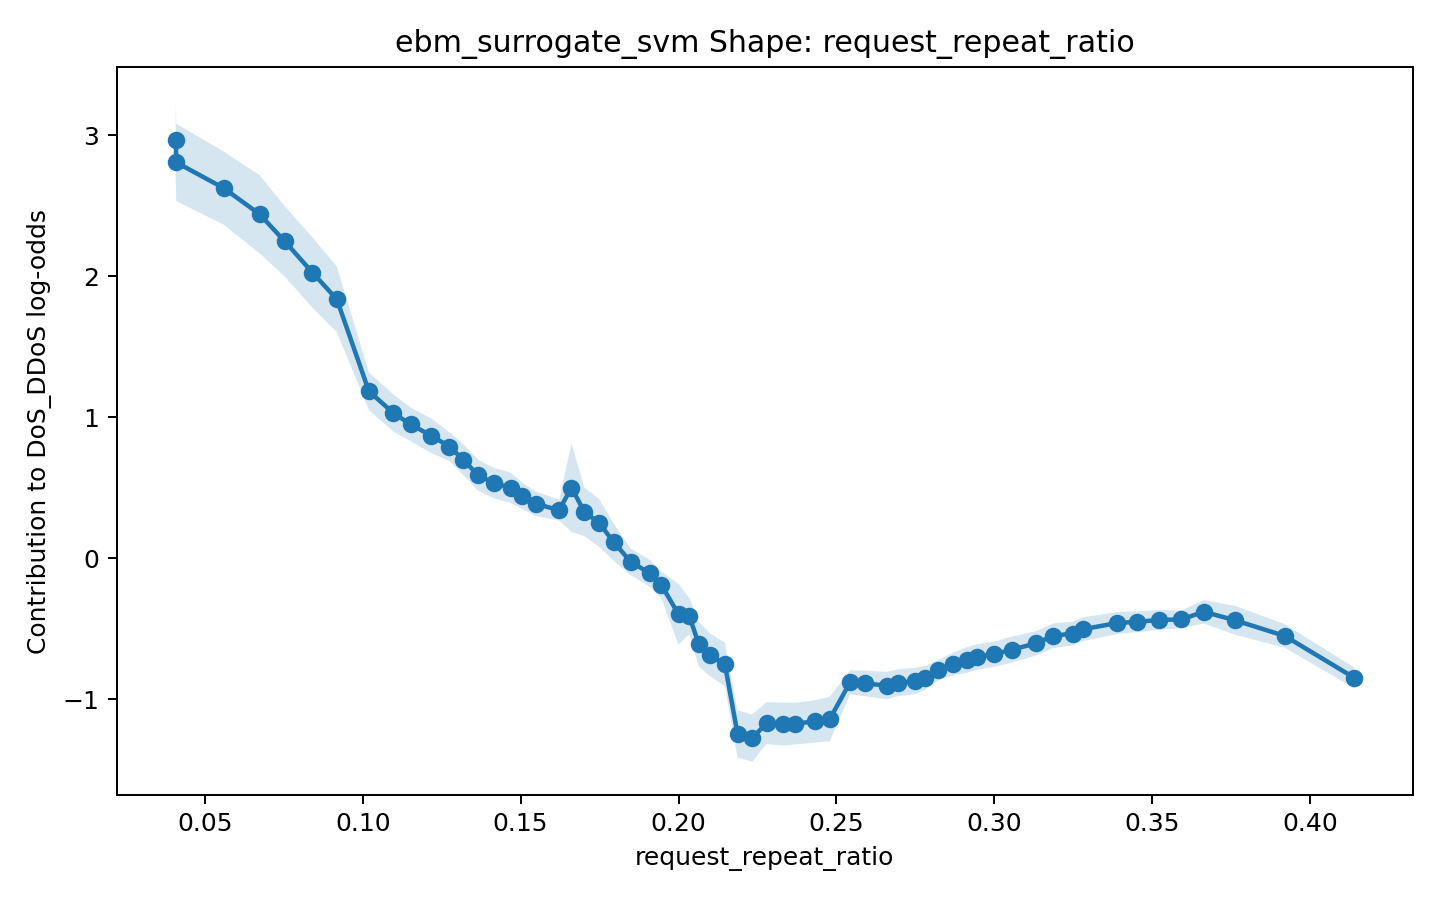

The data file committed next to this chart (first rows):
x, score, lower_bound, upper_bound
0.04082, 2.965, 2.684, 3.247
0.04098, 2.806, 2.533, 3.08
0.05596, 2.625, 2.365, 2.884
0.06734, 2.44, 2.162, 2.717
0.07536, 2.246, 1.997, 2.496
0.08408, 2.026, 1.777, 2.275
0.0918, 1.836, 1.603, 2.07
0.102, 1.184, 1.051, 1.317
0.1098, 1.029, 0.8978, 1.16
0.1152, 0.9494, 0.8303, 1.069
0.1217, 0.869, 0.7457, 0.9922
0.1275, 0.7916, 0.6897, 0.8934
0.1318, 0.6995, 0.5897, 0.8093
0.1366, 0.588, 0.478, 0.698
0.1416, 0.5326, 0.4251, 0.6402
0.1468, 0.4999, 0.3922, 0.6076
0.1506, 0.4423, 0.3489, 0.5357
0.1548, 0.3861, 0.2994, 0.4727
0.1622, 0.3413, 0.2672, 0.4154
0.1661, 0.5008, 0.1865, 0.815
0.1702, 0.3295, 0.1568, 0.5023
0.1749, 0.2499, 0.08047, 0.4192
0.1795, 0.113, -0.01862, 0.2446
0.1848, -0.02379, -0.1186, 0.07098
0.1909, -0.107, -0.2021, -0.01196
0.1946, -0.1903, -0.2853, -0.09523
0.2, -0.3972, -0.6132, -0.1811
0.2034, -0.41, -0.5382, -0.2819
0.2064, -0.6095, -0.7696, -0.4494
0.2101, -0.6857, -0.8377, -0.5337
0.2147, -0.7529, -0.9072, -0.5986
0.2187, -1.245, -1.411, -1.079
0.2233, -1.275, -1.443, -1.107
0.2279, -1.169, -1.317, -1.02
0.2331, -1.176, -1.328, -1.024
0.2369, -1.172, -1.32, -1.024
0.2431, -1.157, -1.307, -1.007
0.2479, -1.139, -1.297, -0.9813
0.2543, -0.8799, -0.9645, -0.7954
0.2589, -0.8872, -0.978, -0.7964
0.266, -0.9027, -0.9995, -0.8059
0.2694, -0.883, -0.9783, -0.7876
0.275, -0.8704, -0.964, -0.7768
0.2781, -0.8475, -0.9318, -0.7632
0.2822, -0.7937, -0.8653, -0.7222
0.287, -0.7497, -0.83, -0.6694
0.2912, -0.7216, -0.8123, -0.6309
0.2946, -0.7002, -0.7913, -0.609
0.2999, -0.6799, -0.7693, -0.5905
0.3056, -0.6479, -0.7402, -0.5555
0.3133, -0.6025, -0.6888, -0.5162
0.3187, -0.5494, -0.6371, -0.4616
0.3248, -0.5343, -0.6186, -0.45
0.328, -0.5034, -0.5878, -0.419
0.339, -0.4589, -0.5366, -0.3812
0.3452, -0.4508, -0.5251, -0.3764
0.3522, -0.4372, -0.5062, -0.3682
0.3592, -0.4336, -0.4969, -0.3704
0.3663, -0.3792, -0.4626, -0.2959
0.3762, -0.4397, -0.5416, -0.3377
... 2 more rows
